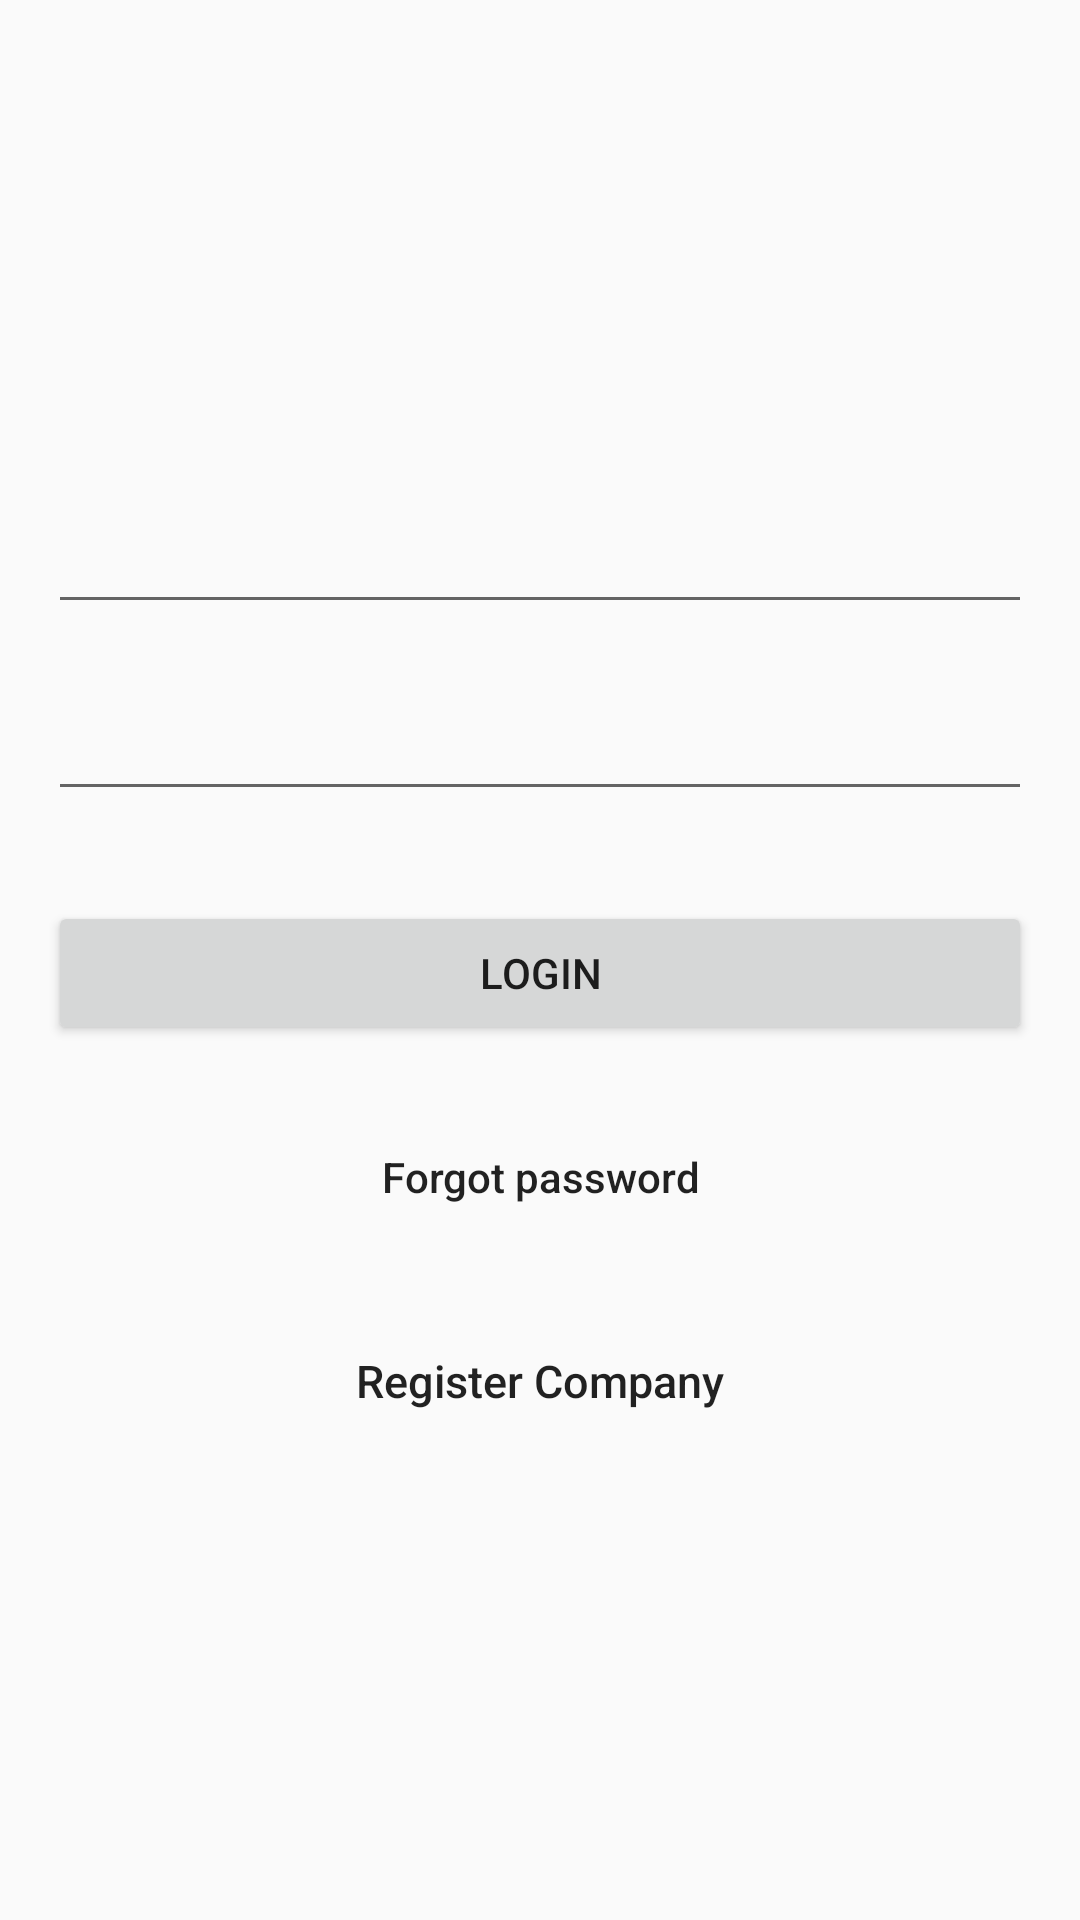

Layout XML and referenced resources for this Android screen:
<!-- AndroidManifest.xml: application theme AppTheme -->
<!-- res/layout/activity_admin_login.xml -->
<?xml version="1.0" encoding="utf-8"?>
<android.support.constraint.ConstraintLayout xmlns:android="http://schemas.android.com/apk/res/android"
    xmlns:app="http://schemas.android.com/apk/res-auto"
    xmlns:tools="http://schemas.android.com/tools"
    android:layout_width="match_parent"
    android:layout_height="match_parent"
    tools:context="glitz.com.glitz.AdminLogin">

    android:layout_width="match_parent"
    android:layout_height="match_parent"
    android:fitsSystemWindows="true"


    <LinearLayout
        android:layout_width="match_parent"
        android:layout_height="match_parent"
        android:gravity="center"
        android:orientation="vertical"
        android:padding="16dp">
        

        <android.support.design.widget.TextInputLayout
            android:layout_width="match_parent"
            android:layout_height="wrap_content">

            <EditText
                android:id="@+id/email"
                android:layout_width="match_parent"
                android:layout_height="wrap_content"
                android:layout_marginBottom="10dp"
                android:inputType="textEmailAddress" />
            
        </android.support.design.widget.TextInputLayout>

        <android.support.design.widget.TextInputLayout
            android:layout_width="match_parent"
            android:layout_height="wrap_content">


            <EditText
                android:id="@+id/password"
                android:layout_width="fill_parent"
                android:layout_height="wrap_content"
                android:layout_marginBottom="10dp"
                android:inputType="textPassword" />
            
        </android.support.design.widget.TextInputLayout>
        
        <Button
            android:id="@+id/btn_login"
            android:layout_width="match_parent"
            android:layout_height="wrap_content"
            android:layout_marginTop="20dp"
            android:text="Login" />
        

        <Button
            android:id="@+id/btn_reset_password"
            android:layout_width="match_parent"
            android:layout_height="wrap_content"
            android:layout_marginTop="20dip"
            android:background="@null"
            android:text="Forgot password"
            android:textAllCaps="false" />
        

        
        <Button
            android:id="@+id/btn_signup"
            android:layout_width="fill_parent"
            android:layout_height="wrap_content"
            android:layout_marginTop="20dip"
            android:background="@null"
            android:text="Register Company"
            android:textAllCaps="false"
            android:textSize="15dp" />
        


    </LinearLayout>

    <ProgressBar
        android:id="@+id/progressBar"
        android:layout_width="30dp"
        android:layout_height="30dp"
        android:layout_alignParentBottom="true"
        android:layout_centerInParent="true"
        android:layout_marginBottom="20dp"
        android:visibility="gone" />



</android.support.constraint.ConstraintLayout>
<!-- resources referenced by this layout -->
<resources>
  <style name="AppTheme" parent="Theme.AppCompat.Light">
          
          <item name="windowNoTitle">true</item>
          <item name="android:windowNoTitle">true</item>
          <item name="colorPrimary">@color/colorPrimary</item>
          <item name="colorPrimaryDark">@color/colorPrimaryDark</item>
          <item name="colorAccent">@color/colorAccent</item>
          <item name="android:statusBarColor">@android:color/transparent</item>
          
      </style>
  <!-- not gathered from this repository: default colours our renderer supplied (Android Studio template values) -->
  <color name="colorPrimary">#FF6200EE</color>
  <color name="colorPrimaryDark">#FF3700B3</color>
  <color name="colorAccent">#FF03DAC5</color>
</resources>
